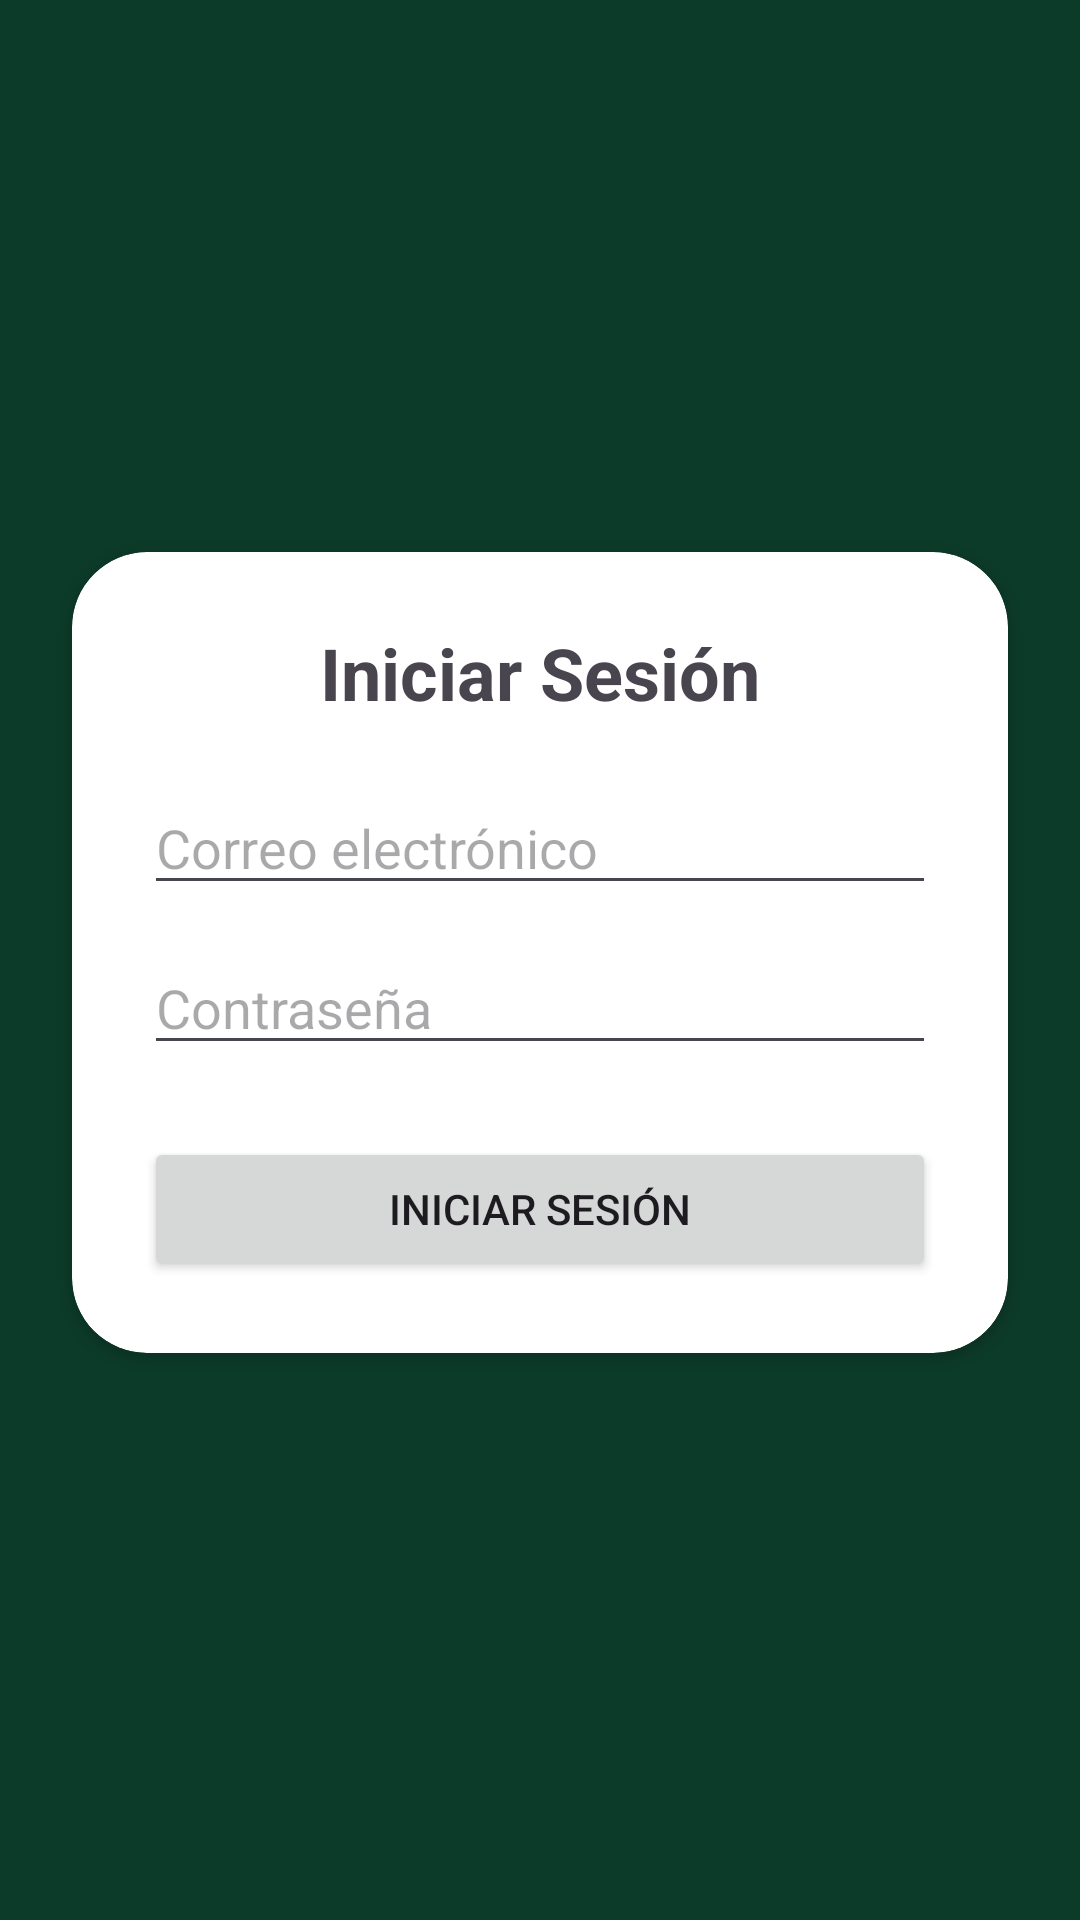

The Android layout XML behind this screen, and the referenced resources:
<!-- AndroidManifest.xml: application theme Theme.CentroSimulacionEnfermeria -->
<!-- res/layout/activity_login.xml -->
<?xml version="1.0" encoding="utf-8"?>
<androidx.constraintlayout.widget.ConstraintLayout
    xmlns:android="http://schemas.android.com/apk/res/android"
    xmlns:app="http://schemas.android.com/apk/res-auto"
    android:layout_width="match_parent"
    android:layout_height="match_parent"
    android:background="#0D3B2A">

    <ImageView
        android:id="@+id/imgLogo"
        android:layout_width="120dp"
        android:layout_height="120dp"
        android:src="@drawable/simulogo"
        android:scaleType="fitCenter"
        app:layout_constraintTop_toTopOf="parent"
        app:layout_constraintStart_toStartOf="parent"
        app:layout_constraintEnd_toEndOf="parent"
        android:layout_marginTop="40dp"/>

    <androidx.cardview.widget.CardView
        android:id="@+id/cardLogin"
        android:layout_width="0dp"
        android:layout_height="wrap_content"
        android:layout_margin="24dp"
        app:cardCornerRadius="25dp"
        app:layout_constraintTop_toBottomOf="@id/imgLogo"
        app:layout_constraintStart_toStartOf="parent"
        app:layout_constraintEnd_toEndOf="parent">

        <LinearLayout
            android:layout_width="match_parent"
            android:layout_height="wrap_content"
            android:orientation="vertical"
            android:padding="24dp">

            <TextView
                android:layout_width="wrap_content"
                android:layout_height="wrap_content"
                android:text="Iniciar Sesión"
                android:textStyle="bold"
                android:textSize="24sp"
                android:layout_gravity="center"/>

            <EditText
                android:id="@+id/etCorreo"
                android:layout_width="match_parent"
                android:layout_height="wrap_content"
                android:hint="Correo electrónico"
                android:inputType="textEmailAddress"
                android:layout_marginTop="20dp"/>

            <EditText
                android:id="@+id/etPassword"
                android:layout_width="match_parent"
                android:layout_height="wrap_content"
                android:hint="Contraseña"
                android:inputType="textPassword"
                android:layout_marginTop="12dp"/>

            <Button
                android:id="@+id/btnLogin"
                android:layout_width="match_parent"
                android:layout_height="wrap_content"
                android:text="Iniciar Sesión"
                android:layout_marginTop="24dp"/>

        </LinearLayout>

    </androidx.cardview.widget.CardView>

</androidx.constraintlayout.widget.ConstraintLayout>
<!-- resources referenced by this layout -->
<resources>
  <style name="Theme.CentroSimulacionEnfermeria" parent="Base.Theme.CentroSimulacionEnfermeria" />
  <style name="Base.Theme.CentroSimulacionEnfermeria" parent="Theme.Material3.DayNight.NoActionBar">
          
          
      </style>
</resources>
